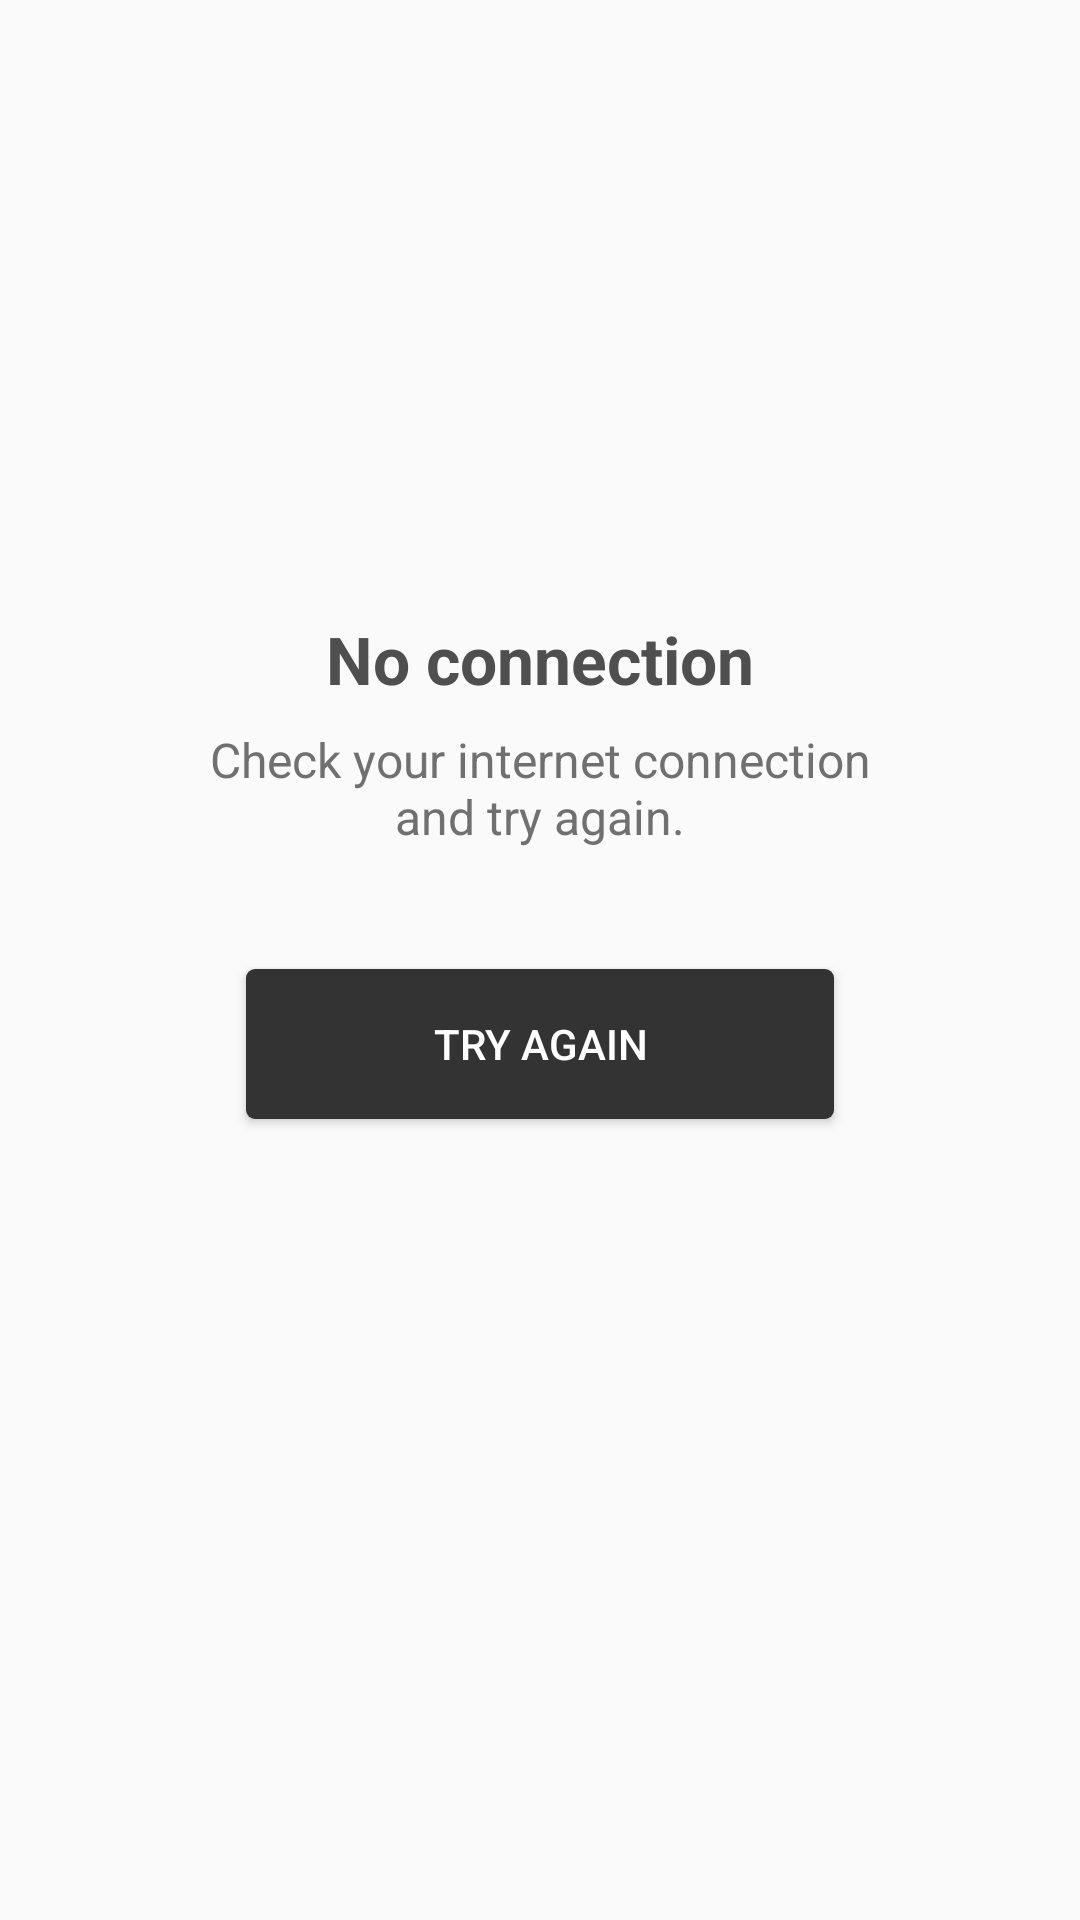

Write the Android layout XML for this screen, with the resource values it uses.
<!-- AndroidManifest.xml: application theme AppTheme -->
<!-- res/layout/view_no_connection.xml -->
<?xml version="1.0" encoding="utf-8"?>
<LinearLayout xmlns:android="http://schemas.android.com/apk/res/android"
    android:layout_width="match_parent"
    android:layout_height="wrap_content"
    android:layout_marginStart="30dp"
    android:layout_marginEnd="30dp"
    android:layout_gravity="center"
    android:orientation="vertical">

    <ImageView
        android:layout_width="311dp"
        android:layout_height="175dp"
        android:elevation="4dp"
        android:src="@drawable/no_connection_image"
        android:layout_gravity="center"/>

    <TextView
        android:layout_width="match_parent"
        android:layout_height="wrap_content"
        android:layout_marginTop="30dp"
        android:text="@string/title_no_connection"
        android:textColor="@color/bold_text"
        android:textSize="22sp"
        android:textAlignment="center"
        android:textStyle="bold" />

    <TextView
        android:layout_width="match_parent"
        android:layout_height="wrap_content"
        android:layout_marginTop="8dp"
        android:text="@string/description_no_connection"
        android:textAlignment="center"
        android:textColor="@color/gray_text"
        android:textSize="16sp" />

    <Button
        android:id="@+id/tryAgainButton"
        android:layout_width="196dp"
        android:layout_height="50dp"
        android:layout_marginTop="40dp"
        android:background="@drawable/background_button"
        android:text="@string/try_again_no_connection"
        android:textColor="@color/white"
        android:layout_gravity="center"/>
</LinearLayout>
<!-- resources referenced by this layout -->
<resources>
  <color name="bold_text">#4F4F4F</color>
  <color name="gray_text">#707070</color>
  <color name="white">#FFFFFF</color>
  <!-- drawable background_button (drawable) -->
  <?xml version="1.0" encoding="utf-8"?>
  <shape xmlns:android="http://schemas.android.com/apk/res/android">
      <solid android:color="@color/regular_text"/>
      <corners android:bottomRightRadius="3dp"
          android:bottomLeftRadius="3dp"
          android:topLeftRadius="3dp"
          android:topRightRadius="3dp" />
  </shape>
  <string name="description_no_connection">Check your internet connection\nand try again.</string>
  <string name="title_no_connection">No connection</string>
  <string name="try_again_no_connection">TRY AGAIN</string>
  <style name="AppTheme" parent="Theme.AppCompat.Light.DarkActionBar">
          
          <item name="colorPrimary">@color/colorPrimary</item>
          <item name="colorPrimaryDark">@color/colorPrimaryDark</item>
          <item name="colorAccent">@color/colorAccent</item>
      </style>
  <color name="regular_text">#333333</color>
  <color name="colorPrimary">#008577</color>
  <color name="colorPrimaryDark">#00574B</color>
  <color name="colorAccent">#D81B60</color>
</resources>
